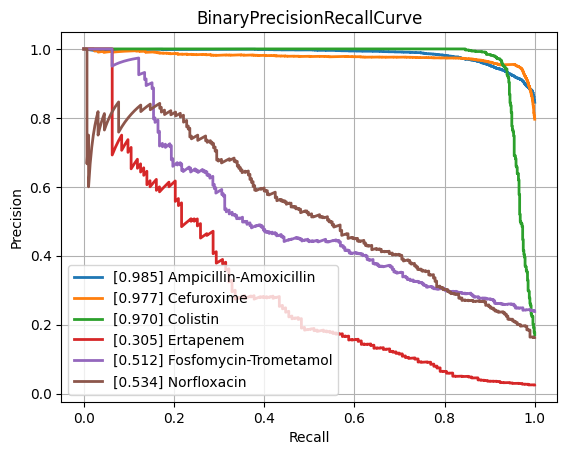

The data file committed next to this chart (first rows):
class, PrecisionRecallAUC, FrequencyPositiveClass, n_positives, n_negatives
Amikacin, 0.8725, 0.1711, 1111, 5382
Amoxicillin-Clavulanic acid, 0.8843, 0.412, 4204, 5999
Ampicillin, 0.9492, 0.6364, 10010, 5719
Ampicillin-Amoxicillin, 0.9854, 0.8453, 5567, 1019
Cefazolin, 0.9249, 0.4576, 967, 1146
Cefepime, 0.8743, 0.3055, 3537, 8042
Cefpodoxime, 0.7753, 0.3521, 493, 907
Ceftazidime, 0.8093, 0.2676, 4421, 12101
Ceftriaxone, 0.8024, 0.2719, 3764, 10078
Cefuroxime, 0.9766, 0.7961, 6591, 1688
Ciprofloxacin, 0.824, 0.2863, 6582, 16405
Clindamycin, 0.901, 0.4978, 5611, 5661
Colistin, 0.9696, 0.1706, 747, 3632
Cotrimoxazole, 0.8158, 0.3212, 8111, 17142
Ertapenem, 0.3055, 0.02544, 143, 5478
Erythromycin, 0.903, 0.5533, 5620, 4537
Fosfomycin, 0.7571, 0.2105, 1843, 6914
Fosfomycin-Trometamol, 0.5122, 0.2382, 304, 972
Fusidic acid, 0.78, 0.3177, 855, 1836
Gentamicin, 0.9604, 0.4473, 9230, 11403
Imipenem, 0.9549, 0.326, 7693, 15906
Levofloxacin, 0.9089, 0.3663, 3378, 5845
Meropenem, 0.7679, 0.1331, 2436, 15860
Mupirocin, 0.9333, 0.1115, 155, 1235
Nitrofurantoin, 0.7031, 0.1065, 380, 3187
Norfloxacin, 0.5345, 0.1631, 285, 1462
Oxacillin, 0.8875, 0.4155, 2791, 3926
Penicillin, 0.9685, 0.7334, 2811, 1022
Piperacillin-Tazobactam, 0.8152, 0.3163, 6313, 13644
Rifampicin, 0.5514, 0.03883, 280, 6931
Teicoplanin, 0.5614, 0.04285, 83, 1854
Tetracycline, 0.7326, 0.2432, 1706, 5308
Tobramycin, 0.8751, 0.2275, 1265, 4295
Vancomycin, 0.7582, 0.04562, 594, 12428
micro, 0.897, 0.3341, , 
macro, 0.8099, NaN, , 
